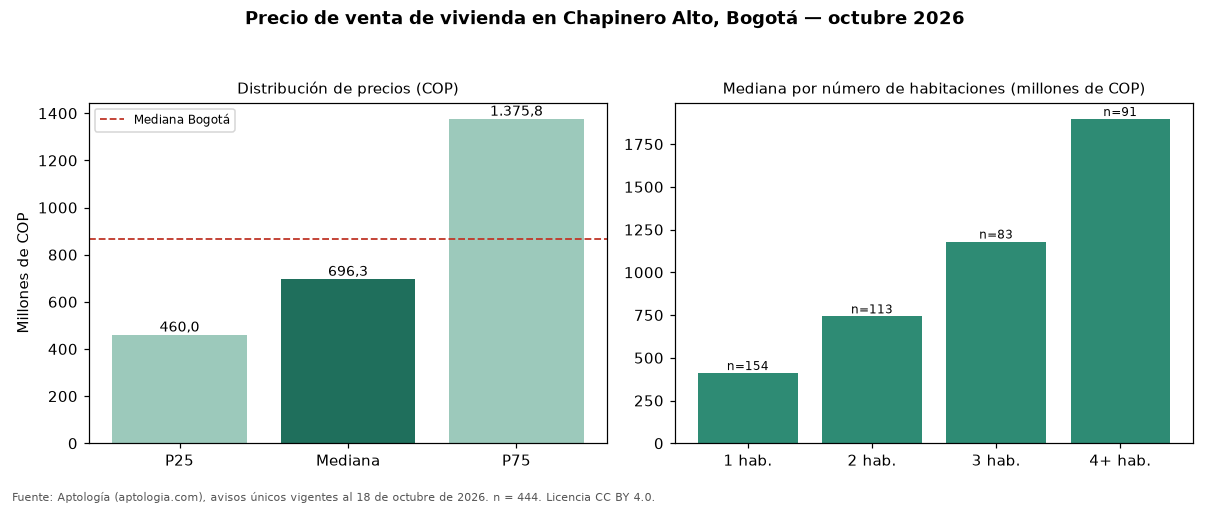

Values plotted in this chart, from the file beside it:
seccion, metrica, valor_cop, n
precio, p25, 460000000, 444
precio, mediana, 696275000, 444
precio, p75, 1375750000, 444
cop_por_m2, p25, 7023721, 444
cop_por_m2, mediana, 8665022, 444
cop_por_m2, p75, 9895588, 444
area, area_mediana_m2, 87.3, 444
habitaciones, 1, 411000000, 154
habitaciones, 2, 742400000, 113
habitaciones, 3, 1180000000, 83
habitaciones, 4+, 1897000000, 91
administracion, mediana, 645500, 328
estrato, moda, 4, 
parqueadero, porcentaje_con_parqueadero, 83.3, 444
ciudad, mediana_ciudad, 865000000, 54235
ciudad, mediana_cop_por_m2_ciudad, 6557377, 54235
